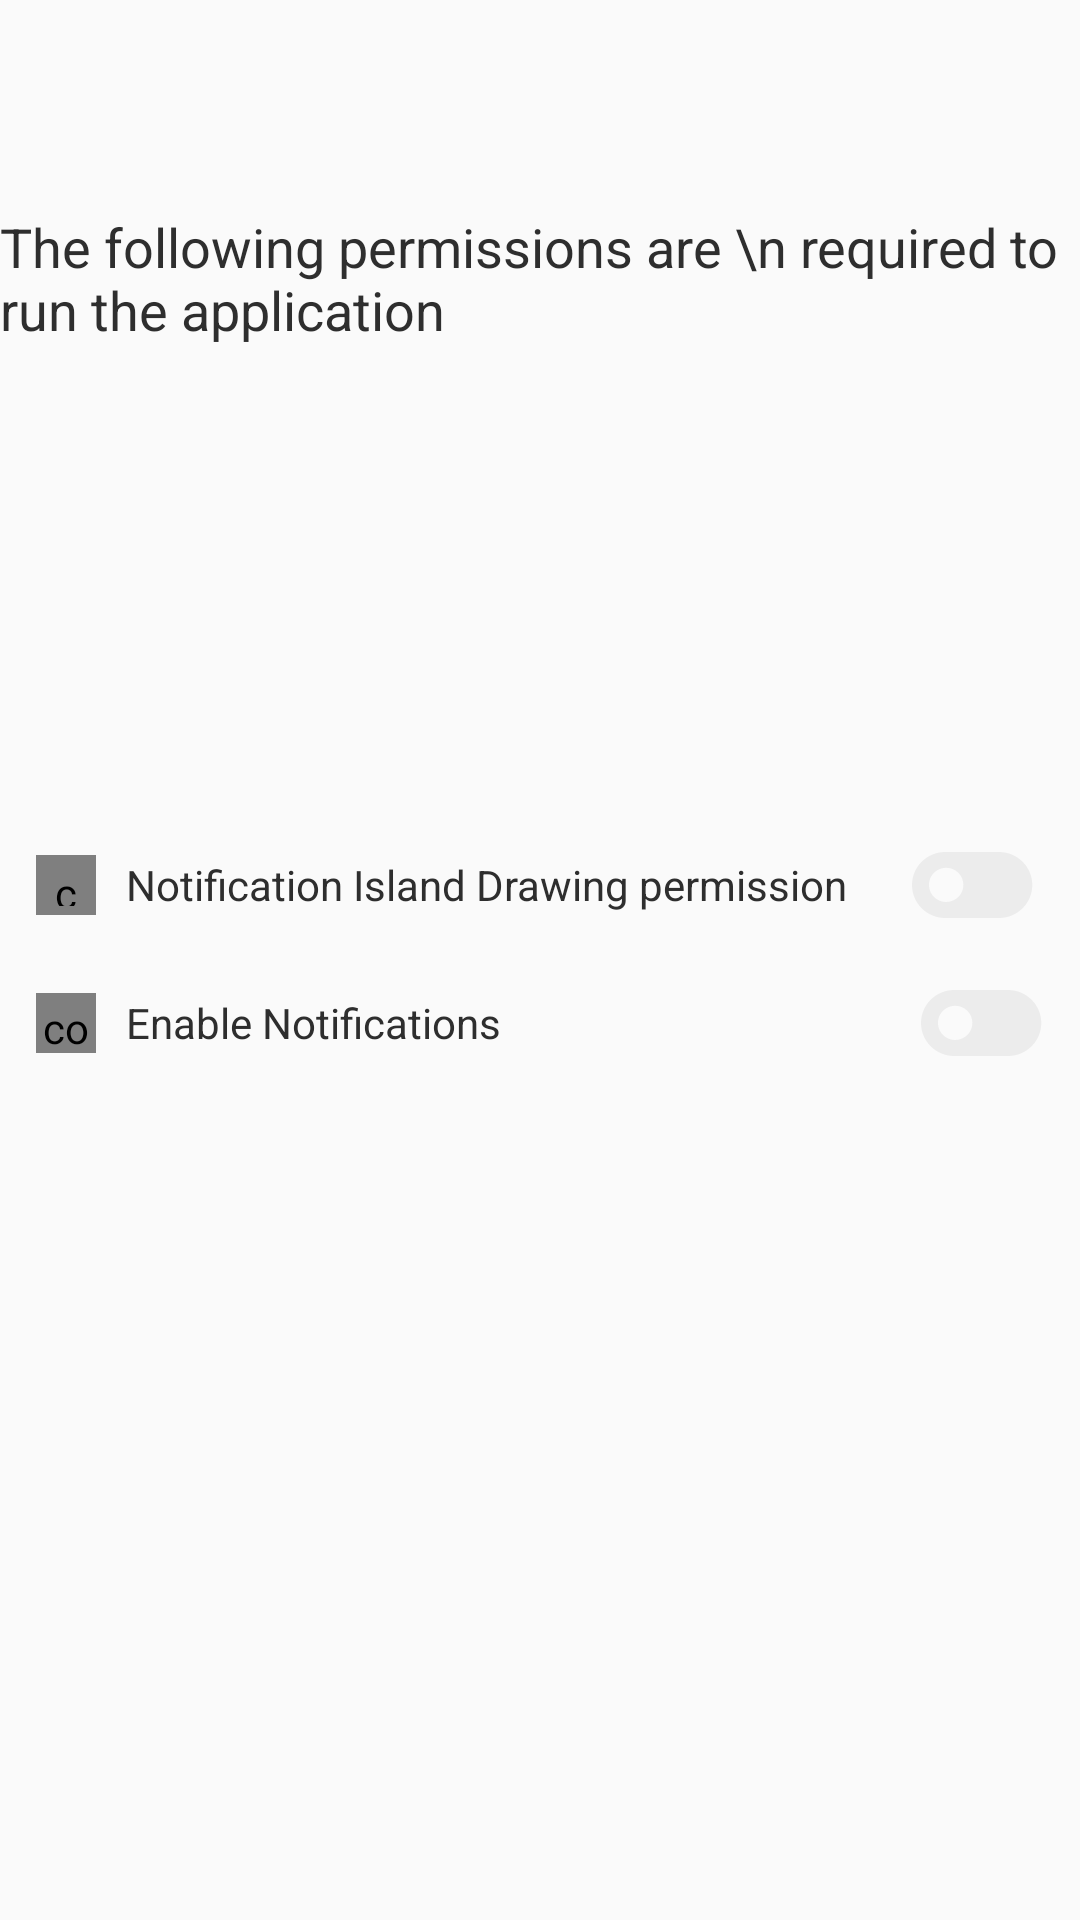

Produce the Android XML layout that renders to this screen, including the resource entries it uses.
<!-- AndroidManifest.xml: application theme AppTheme -->
<!-- res/layout/activity_permission.xml -->
<?xml version="1.0" encoding="utf-8"?>
<RelativeLayout xmlns:android="http://schemas.android.com/apk/res/android"
    xmlns:aapt="http://schemas.android.com/aapt"
    xmlns:androidprv="http://schemas.android.com/apk/prv/res/android"
    xmlns:app="http://schemas.android.com/apk/res-auto"
    android:id="@+id/container"
    android:layout_width="match_parent"
    android:layout_height="match_parent"
    android:orientation="vertical">

    <RelativeLayout
        android:layout_above="@+id/btm1"
        android:layout_width="match_parent"
        android:layout_height="match_parent">

        <TextView
            android:layout_width="wrap_content"
            android:layout_height="wrap_content"
            android:layout_centerHorizontal="true"
            android:layout_marginTop="70dp"
            android:text="The following permissions are \n required to run the application"
            android:textColor="@color/setting_tv_color"
            android:textSize="18sp" />

        <LinearLayout
            android:layout_width="match_parent"
            android:layout_height="wrap_content"
            android:layout_centerInParent="true"
            android:orientation="vertical">

            <RelativeLayout
                android:id="@+id/enable"
                android:layout_width="match_parent"
                android:layout_height="wrap_content"
                android:layout_margin="@dimen/setting_section_margin"
                android:orientation="vertical">

                <com.airbnb.lottie.LottieAnimationView
                    android:id="@+id/enable_iv"
                    android:layout_width="20dp"
                    android:layout_height="20dp"
                    android:layout_centerVertical="true"
                    android:padding="3dp"
                    android:src="@drawable/ic_layout_icon" />

                <TextView
                    android:id="@+id/textViewLockscreen"
                    android:layout_width="wrap_content"
                    android:layout_height="wrap_content"
                    android:layout_centerVertical="true"
                    android:layout_marginLeft="@dimen/setting_img_text_margin"
                    android:layout_toEndOf="@+id/enable_iv"
                    android:text="@string/control_center_layout"
                    android:textColor="@color/setting_tv_color"
                    android:textSize="@dimen/setting_tv_size" />

                <ToggleButton
                    android:id="@+id/toggle_enable"
                    android:layout_width="wrap_content"
                    android:layout_height="wrap_content"
                    android:layout_alignParentRight="true"
                    android:layout_marginRight="3dp"
                    android:background="@null"
                    android:button="@drawable/btntoggle"
                    android:checked="false"
                    android:minWidth="0dp"
                    android:minHeight="0dp"
                    android:textOff=""
                    android:textOn="" />

            </RelativeLayout>

            <RelativeLayout
                android:id="@+id/enable_notification_rl"
                android:layout_width="match_parent"
                android:layout_height="wrap_content"
                android:layout_margin="@dimen/setting_section_margin"
                android:orientation="vertical">

                <com.airbnb.lottie.LottieAnimationView
                    android:id="@+id/enable_notification_iv"
                    android:layout_width="20dp"
                    android:layout_height="20dp"
                    android:layout_centerVertical="true"
                    android:padding="2dp"
                    android:src="@drawable/ic_pr_notification_icon" />

                <TextView
                    android:id="@+id/tv_enable_notification"
                    android:layout_width="200dp"
                    android:layout_height="wrap_content"
                    android:layout_centerVertical="true"
                    android:layout_marginLeft="@dimen/setting_img_text_margin"
                    android:layout_toEndOf="@+id/enable_notification_iv"
                    android:text="@string/enable_notifications_options"
                    android:textColor="@color/setting_tv_color"
                    android:textSize="@dimen/setting_tv_size" />

                <ToggleButton
                    android:id="@+id/toggle_notification_access"
                    android:layout_width="wrap_content"
                    android:layout_height="wrap_content"
                    android:layout_alignParentRight="true"
                    android:background="@null"
                    android:button="@drawable/btntoggle"
                    android:checked="false"
                    android:minWidth="0dp"
                    android:minHeight="0dp"
                    android:textOff=""
                    android:textOn="" />
            </RelativeLayout>

            <RelativeLayout
                android:id="@+id/enable__bluetooth_access_rl"
                android:layout_width="match_parent"
                android:layout_height="wrap_content"
                android:layout_margin="@dimen/setting_section_margin"
                android:orientation="vertical"
                android:visibility="gone">

                <com.airbnb.lottie.LottieAnimationView
                    android:id="@+id/enable__bluetooth_access_iv"
                    android:layout_width="20dp"
                    android:layout_height="20dp"
                    android:layout_centerVertical="true"
                    android:padding="2dp"
                    android:src="@drawable/ic_pr_notification_icon" />

                <TextView
                    android:id="@+id/tv_enable__bluetooth_access"
                    android:layout_width="200dp"
                    android:layout_height="wrap_content"
                    android:layout_centerVertical="true"
                    android:layout_marginLeft="@dimen/setting_img_text_margin"
                    android:layout_toEndOf="@+id/enable__bluetooth_access_iv"
                    android:text="@string/enable_bluetooth_permission"
                    android:textColor="@color/setting_tv_color"
                    android:textSize="@dimen/setting_tv_size" />

                <ToggleButton
                    android:id="@+id/toggle_bluetooth_access"
                    android:layout_width="wrap_content"
                    android:layout_height="wrap_content"
                    android:layout_alignParentRight="true"
                    android:background="@null"
                    android:button="@drawable/btntoggle"
                    android:checked="false"
                    android:minWidth="0dp"
                    android:minHeight="0dp"
                    android:textOff=""
                    android:textOn="" />

            </RelativeLayout>

            <Button
                android:id="@+id/next_btn"
                android:layout_width="290dp"
                android:layout_height="45dp"
                android:layout_gravity="center"
                android:layout_marginTop="35dp"
                android:background="@drawable/rect_blue"
                android:text="Next"
                android:textAllCaps="false"
                android:textColor="@color/colorWhite"
                android:visibility="gone" />

        </LinearLayout>

    </RelativeLayout>

    <RelativeLayout
        android:id="@+id/btm1"
        android:layout_width="match_parent"
        android:layout_height="wrap_content"
        android:gravity="center"
        android:layout_alignParentBottom="true">

        <include
            android:id="@+id/custom_ad_banner"
            layout="@layout/ads_banner_layout"
            android:visibility="visible" />

    </RelativeLayout>

</RelativeLayout>
<!-- res/layout/ads_banner_layout.xml (included above) -->
<?xml version="1.0" encoding="utf-8"?>
<RelativeLayout xmlns:android="http://schemas.android.com/apk/res/android"
    android:layout_width="match_parent"
    android:layout_height="wrap_content">

    <RelativeLayout
        android:id="@+id/btm10"
        android:layout_width="match_parent"
        android:layout_height="wrap_content"
        android:layout_centerInParent="true"
        android:layout_margin="2dp"
        android:gravity="center">

        <ImageView
            android:id="@+id/bannerads"
            android:visibility="gone"
            android:layout_width="wrap_content"
            android:layout_height="65dp"/>

    </RelativeLayout>

    <RelativeLayout
        android:id="@+id/ads2"
        android:layout_width="match_parent"
        android:layout_height="55dp"
        android:layout_centerInParent="true"
        android:gravity="center"
        android:visibility="gone">

        

    </RelativeLayout>

</RelativeLayout>
<!-- resources referenced by this layout -->
<resources>
  <color name="colorWhite">#ffffff</color>
  <color name="setting_tv_color">#2e2e2e</color>
  <dimen name="setting_img_text_margin">10dp</dimen>
  <dimen name="setting_section_margin">12dp</dimen>
  <dimen name="setting_tv_size">14sp</dimen>
  <!-- drawable btntoggle (drawable-mdpi-v4) -->
  <?xml version="1.0" encoding="utf-8"?>
  <selector xmlns:androidprv="http://schemas.android.com/apk/prv/res/android" xmlns:android="http://schemas.android.com/apk/res/android" xmlns:app="http://schemas.android.com/apk/res-auto" xmlns:aapt="http://schemas.android.com/aapt">
      <item android:state_checked="true" android:state_pressed="true" android:drawable="@drawable/on"/>
      <item android:state_focused="false" android:state_checked="true" android:drawable="@drawable/on"/>
      <item android:state_checked="false" android:state_pressed="true" android:drawable="@drawable/off"/>
      <item android:state_focused="false" android:state_checked="false" android:drawable="@drawable/off"/>
  </selector>
  <!-- drawable ic_pr_notification_icon (drawable) -->
  <?xml version="1.0" encoding="utf-8"?>
  <vector xmlns:androidprv="http://schemas.android.com/apk/prv/res/android" xmlns:android="http://schemas.android.com/apk/res/android" xmlns:app="http://schemas.android.com/apk/res-auto" xmlns:aapt="http://schemas.android.com/aapt" android:height="20dp" android:width="20dp" android:viewportWidth="20" android:viewportHeight="20">
      <path android:fillColor="#ff7954" android:pathData="M4.461,18A2.379,2.379 0,0 1,2 15.714a2.379,2.379 0,0 1,2.461 -2.285L10.616,13.429a2.379,2.379 0,0 1,2.461 2.285A2.379,2.379 0,0 1,10.616 18ZM6.922,12.285A2.379,2.379 0,0 1,4.461 10,2.378 2.378,0 0,1 6.923,7.715h6.155A2.378,2.378 0,0 1,15.539 10a2.379,2.379 0,0 1,-2.461 2.285ZM9.385,6.571A2.378,2.378 0,0 1,6.923 4.285,2.379 2.379,0 0,1 9.385,2h6.153A2.378,2.378 0,0 1,18 4.285a2.377,2.377 0,0 1,-2.461 2.285Z"/>
  </vector>
  <!-- drawable rect_blue (drawable) -->
  <?xml version="1.0" encoding="utf-8"?>
  <shape xmlns:androidprv="http://schemas.android.com/apk/prv/res/android" xmlns:android="http://schemas.android.com/apk/res/android" xmlns:app="http://schemas.android.com/apk/res-auto" xmlns:aapt="http://schemas.android.com/aapt" android:shape="rectangle">
      <corners android:radius="10dp"/>
      <size android:height="70dp" android:width="50dp"/>
      <solid android:color="@color/selected"/>
  </shape>
  <string name="control_center_layout">Notification Island Drawing permission</string>
  <string name="enable_bluetooth_permission">Enable Bluetooth permission</string>
  <string name="enable_notifications_options">Enable Notifications</string>
  <style name="AppTheme" parent="Theme.AppCompat.Light.NoActionBar">
          <item name="android:actionMenuTextColor">@color/app_txt_colr</item>
          <item name="android:statusBarColor">@color/white</item>
          <item name="colorAccent">@color/colorAccent</item>
          <item name="colorControlNormal">@color/black</item>
          <item name="colorPrimary">@color/blue_500</item>
          <item name="colorPrimaryDark">@color/blue_800</item>
          <item name="preferenceTheme">@style/PreferenceThemeOverlay</item>
          <item name="windowActionBar">false</item>
          <item name="windowNoTitle">true</item>
          <item name="drawerArrowStyle">@style/DrawerIconStyle</item>
      </style>
  <color name="selected">#1690fe</color>
  <color name="app_txt_colr">#444444</color>
  <color name="white">#FFFFFF</color>
  <color name="colorAccent">#3a86ff</color>
  <color name="black">#000000</color>
  <color name="blue_500">#2196f3</color>
  <color name="blue_800">#1565c0</color>
  <style name="DrawerIconStyle" parent="Widget.AppCompat.DrawerArrowToggle">
          <item name="color">@android:color/black</item>
      </style>
</resources>
